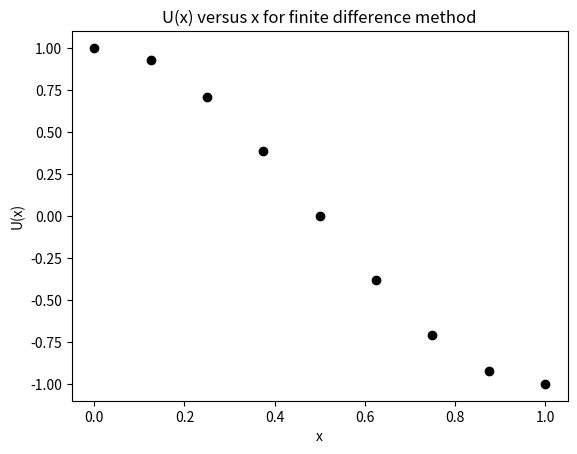

Source code (Python):
# -*- coding: utf-8 -*-
"""
Created on Thu Oct 29 13:19:09 2020

[redacted]
"""
#import the relevent libraries
from scipy.linalg import solve
import  numpy as np
import matplotlib.pyplot as plt
x = [0]         #set the initial value of x and define all parameters
f = []          #set array of f for f(x)
pi = 3.142      #define pi value
n = 8           #the number of step size that we want       
h = 1/n         #step size or increment
p = 0           #p(x)
q = pow(np.pi,2)    #q(x)
u = 1               #u(0)
u_1 = -1            #u(1)
#define matrix A with size (n-1)x(n-1)
A = np.zeros(((n-1,n-1)))
#append x values into array x by using loop
for i in range (0,n):
    x.append(x[i]+h)
    i+=1
print('x = {}'.format(x))    #print list of x
print('')

#append the values of f(x) for each value of x[j]
for j in range(0,n+1):
    f.append(2*pow(np.pi,2)*np.cos(np.pi*x[j])) 
    j += j
print('f = ')
print(f)
print('')
#calculate the value of a,b and c
a = 2+ q*h**2
b = -(1-1/2*p*h)
c = -(1+1/2*p*h)
print('a = {}'.format(a))
print('b = {}'.format(b))
print('c = {}'.format(c))
print('')

#input the values obtain from a,b and c into matrix A
for i in range(0,n-1):
    for j in range(0,n-1):
        if i == j:
            A[i][j] = a
        elif i<j and j-i==1:
            A[i][j] = b
        elif i>j and i-j==1:
            A[i][j] = c
        else:
            A[i][j] = 0
    j+=1
i+=1
print('matrix A =')         #print matrix A
print(A)
print('')
#input the values into matrix Z
Z = np.zeros((n-1,1))
for i in range(0,n-1):
    for j in range(0,1):
        if i == j:
            Z[i][j] = (1+(1/2)*p*h)*u + h**2*f[i+1]
        elif i > j and i<=n-3:
            Z[i][j] = h**2*f[i+1]
        elif i>j and i-j == n-2:
            Z[i][j] = (1-(1/2)*p*h)*u_1+(h**2)*f[i+1]
    j+=1
i+=1
print('matrix Z =')         #print marix Z
print(Z)
print('')
X = solve(A,Z)               #solve matrix AX = Z
print('X =')
print(X)
print('')
xnew = np.arange(0,1.01,h)      #define new array for x, ranging from 0 to 1 with increment = h
print('xnew = {}'.format(xnew)) #print values xnew
#y = X.transpose()
y1 = np.insert(X,0,1)            #insert value y = 1 into y1[0]
ynew = np.append(y1,-1)          #append value y = -1 in y1 array
print('ynew = {}'.format(ynew))
#plot the graph ynew vs xnew
plt.plot(xnew,ynew,'ok')
plt.xlabel('x')
plt.ylabel('U(x)')
plt.title('U(x) versus x for finite difference method')
plt.show()

